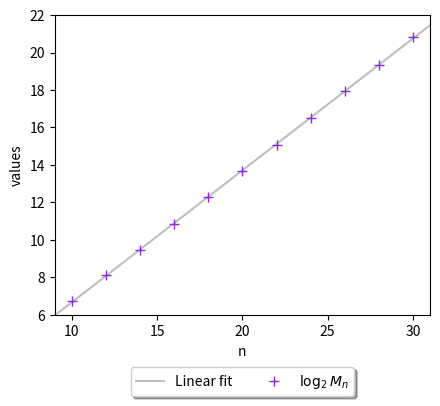

Generate this figure with matplotlib:
'''
FIG 2
'''
import matplotlib.pyplot as plt
import numpy as np
from scipy.optimize import curve_fit

xdata=np.array([10,12,14,16,18,20,22,24,26,28,30])
ydata=np.array([107,276,716,1873,4934,13091,34771,93018,250660,672556,1836685])
x=np.linspace(9,31,100)

def f(x,a,b):
    return a*x+b

popt, pcov = curve_fit(f,xdata,np.log2(ydata),maxfev = 100000000)
a,b=popt
print(a,b)

plt.figure(figsize=(4.5,4.2))

x=np.linspace(9,31,100)

plt.plot(x,f(x,a,b),'-',color='gray',markersize=2,label='Linear fit',alpha=0.5)
plt.plot(xdata,np.log2(ydata),'+',color='blueviolet',markersize=7,label=''r'$\log_2 M_n$')

plt.xlim([9, 31])
plt.xticks([10,15,20,25,30])
plt.ylim([6, 22])
plt.yticks([6,8,10,12,14,16,18,20,22])

plt.xlabel('n')
plt.ylabel('values')

plt.legend(loc='upper center', bbox_to_anchor=(0.5, -0.15), fancybox=True, shadow=True, ncol=5)

plt.tight_layout() 
plt.savefig('M_n.pdf')
